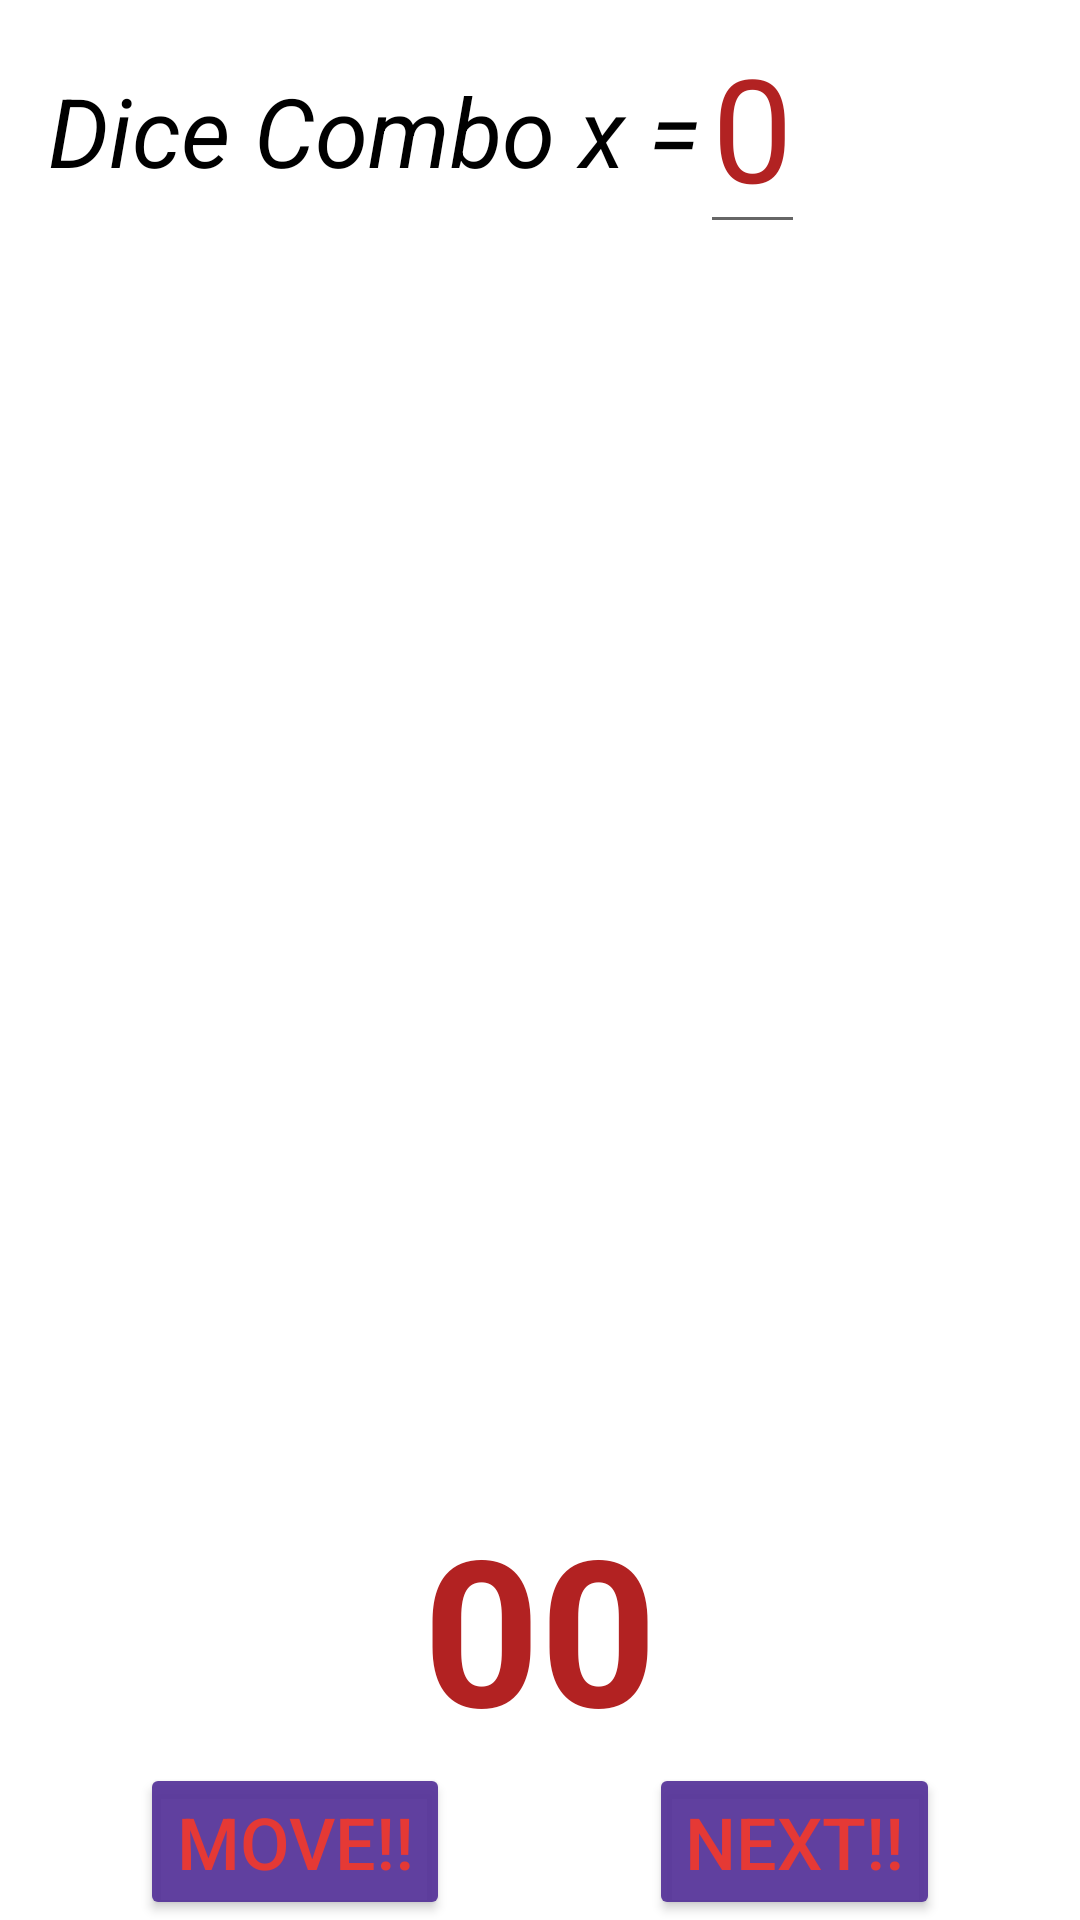

The Android layout XML behind this screen, and the referenced resources:
<!-- AndroidManifest.xml: application theme Theme.DICE -->
<!-- res/layout/activity_main2.xml -->
<?xml version="1.0" encoding="utf-8"?>
<androidx.constraintlayout.widget.ConstraintLayout xmlns:android="http://schemas.android.com/apk/res/android"
    xmlns:app="http://schemas.android.com/apk/res-auto"
    xmlns:tools="http://schemas.android.com/tools"
    android:layout_width="match_parent"
    android:layout_height="match_parent"
    tools:context=".MainActivity2">

    <ImageView
        android:layout_width="match_parent"
        android:layout_height="match_parent"
        android:background="@drawable/akumabackgroundimage"
        />


    <TextView
        android:id="@+id/timeTV"
        android:layout_width="wrap_content"
        android:layout_height="wrap_content"
        android:gravity="center_horizontal|center_vertical"
        android:text="00"
        android:textColor="#b22222"
        android:textSize="68sp"
        android:textStyle="bold"
        app:layout_constraintEnd_toEndOf="parent"
        app:layout_constraintStart_toStartOf="parent"
        app:layout_constraintBottom_toTopOf="@id/makeMove"/>

    <TextView
        android:id="@+id/combo_con"
        android:layout_width="wrap_content"
        android:layout_height="wrap_content"
        android:text="Dice Combo x ="
        android:textColor="@color/black"
        android:textSize="32sp"
        android:textStyle="italic"
        android:layout_marginTop="22dp"
        android:layout_marginEnd="16dp"
        android:layout_marginStart="16dp"
        app:layout_constraintStart_toStartOf="parent"
        app:layout_constraintTop_toTopOf="parent" />

    <EditText

        android:id="@+id/dice_edit_text"
        android:layout_width="wrap_content"
        android:layout_height="wrap_content"
        android:inputType="number"
        android:text="0"
        android:textColor="#b22222"
        android:textSize="48sp"
        android:layout_marginBottom="8dp"
        app:layout_constraintTop_toTopOf="parent"
        app:layout_constraintStart_toEndOf="@id/combo_con"
        />

    <Button
        android:id="@+id/makeMove"
        android:layout_width="wrap_content"
        android:layout_height="wrap_content"
        android:layout_marginStart="20dp"
        android:layout_marginEnd="20dp"
        android:backgroundTint="#E539"
        android:text="Move!!"
        android:textColor="#E53935"
        android:textSize="24sp"
        app:icon="@drawable/ic_baseline_play_arrow_24"
        app:layout_constraintBottom_toBottomOf="parent"
        app:layout_constraintEnd_toStartOf="@id/next_move"
        app:layout_constraintStart_toStartOf="parent"

        />

    <Button
        android:id="@+id/next_move"
        android:layout_width="wrap_content"
        android:layout_height="wrap_content"
        android:layout_marginStart="20dp"
        android:layout_marginEnd="20dp"
        android:backgroundTint="#E539"
        android:text="Next!!"
        android:textColor="#E53935"
        android:textSize="24sp"
        app:icon="@drawable/ic_baseline_navigate_next_24"
        app:layout_constraintBottom_toBottomOf="parent"
        app:layout_constraintEnd_toEndOf="parent"
        app:layout_constraintStart_toEndOf="@id/makeMove"
        />


</androidx.constraintlayout.widget.ConstraintLayout>
<!-- resources referenced by this layout -->
<resources>
  <style name="Theme.DICE" parent="Theme.MaterialComponents.DayNight.NoActionBar">
          
          <item name="colorPrimary">@color/purple_500</item>
          <item name="colorPrimaryVariant">@color/purple_700</item>
          <item name="colorOnPrimary">@color/white</item>
          
          <item name="colorSecondary">@color/teal_200</item>
          <item name="colorSecondaryVariant">@color/teal_700</item>
          <item name="colorOnSecondary">@color/black</item>
          
          <item name="android:statusBarColor" tools:targetApi="l">?attr/colorPrimaryVariant</item>
          
      </style>
  <!-- not gathered from this repository: default colours our renderer supplied (Android Studio template values) -->
  <color name="purple_500">#FF6200EE</color>
  <color name="purple_700">#FF3700B3</color>
  <color name="teal_200">#FF03DAC5</color>
  <color name="teal_700">#FF018786</color>
  <color name="black">#FF000000</color>
  <color name="white">#FFFFFFFF</color>
</resources>
